Run: headless pygame with SDL's dummy video driver; simulated clock (each Clock.tick advances the game by its frame time, no real sleeping); random seed 0; keys injected as events and as key.get_pressed() state; no mouse input.
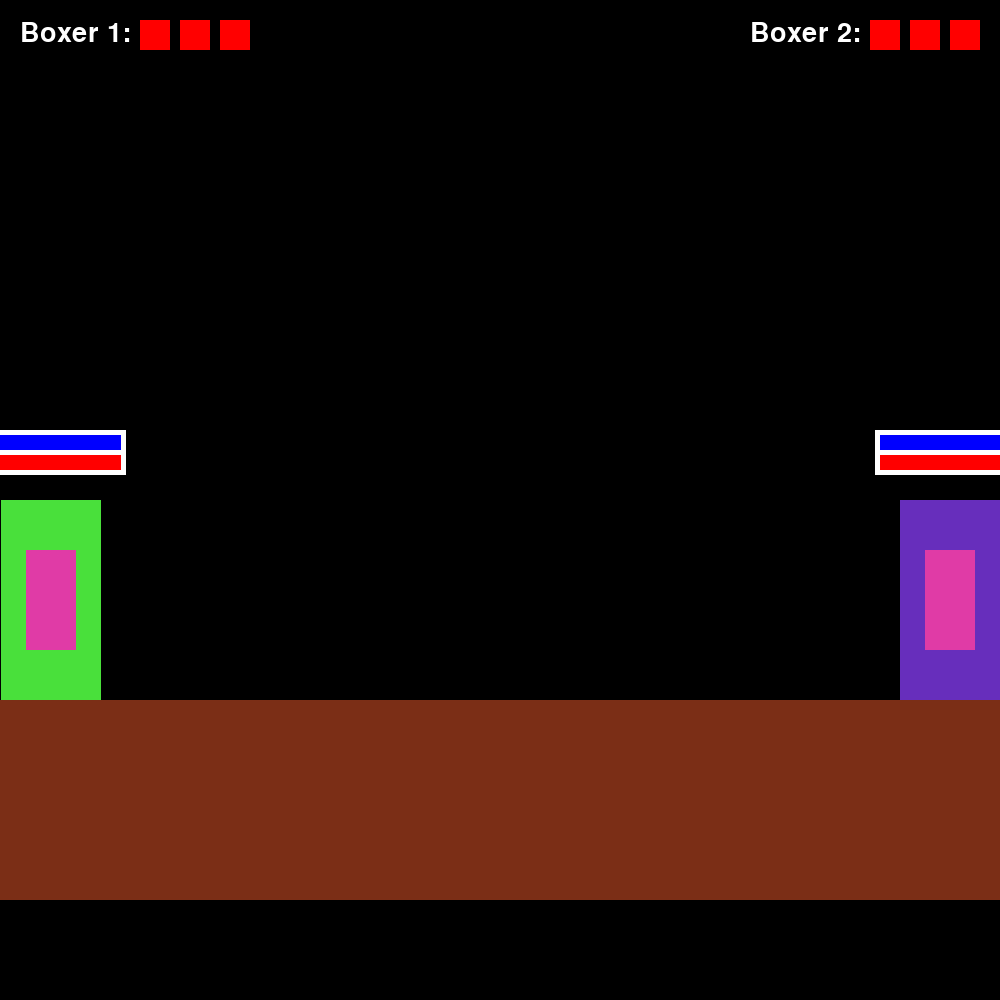
Frame 1 of 4 · flips 1–60 · no input
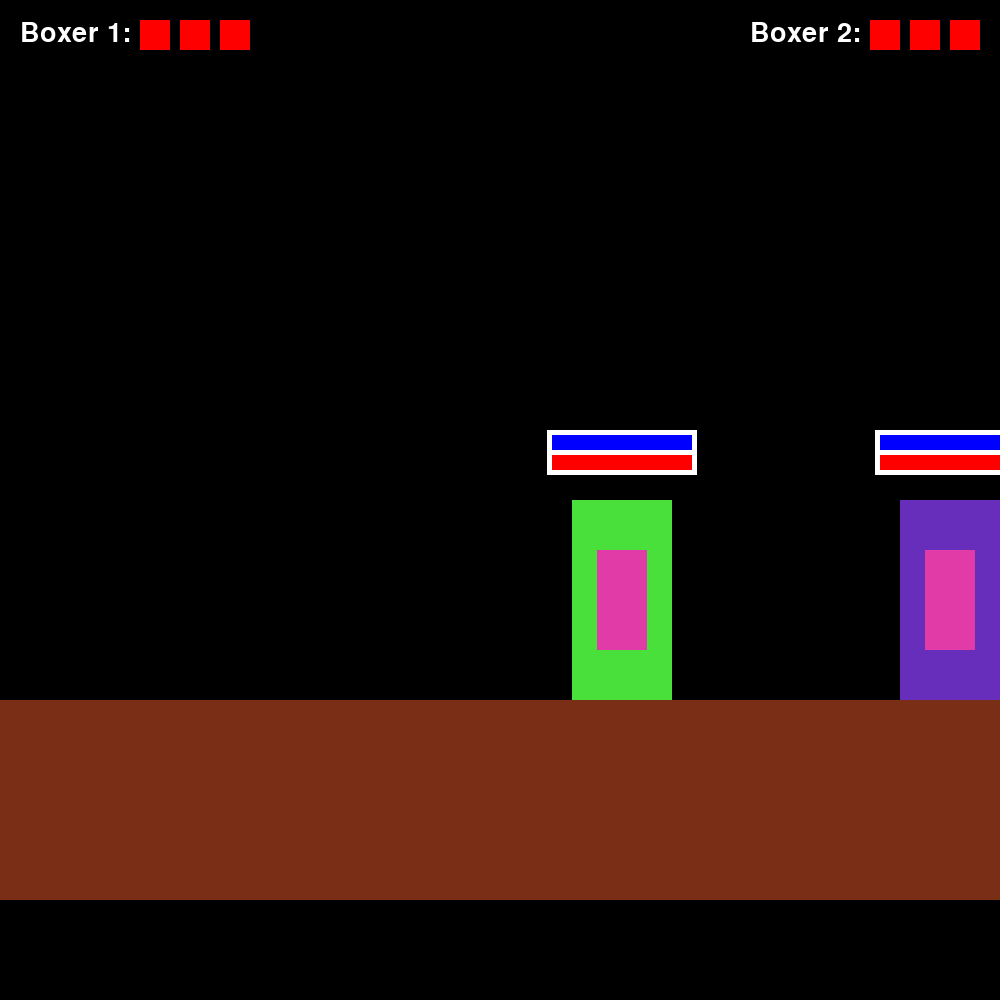
Frame 2 of 4 · flips 61–180 · tapped SPACE, RETURN · held RIGHT (→), D
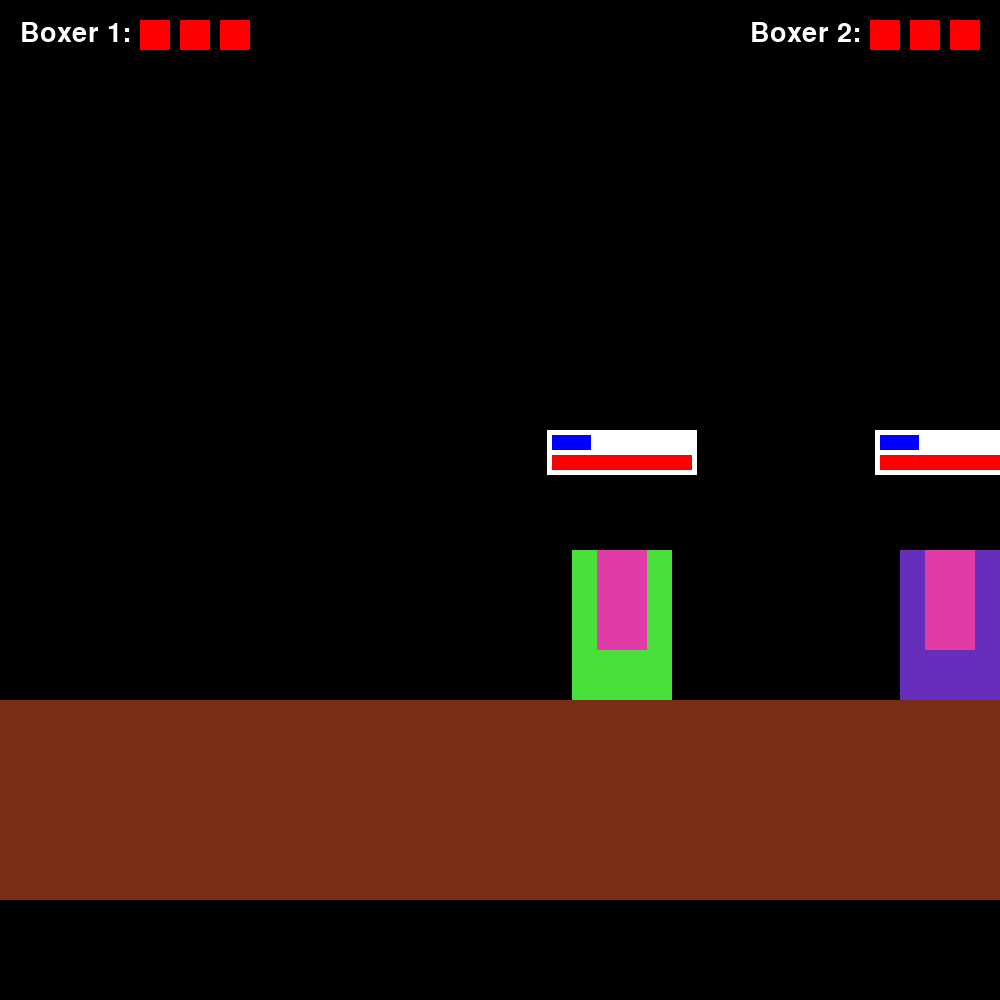
Frame 3 of 4 · flips 181–300 · held DOWN (↓), S
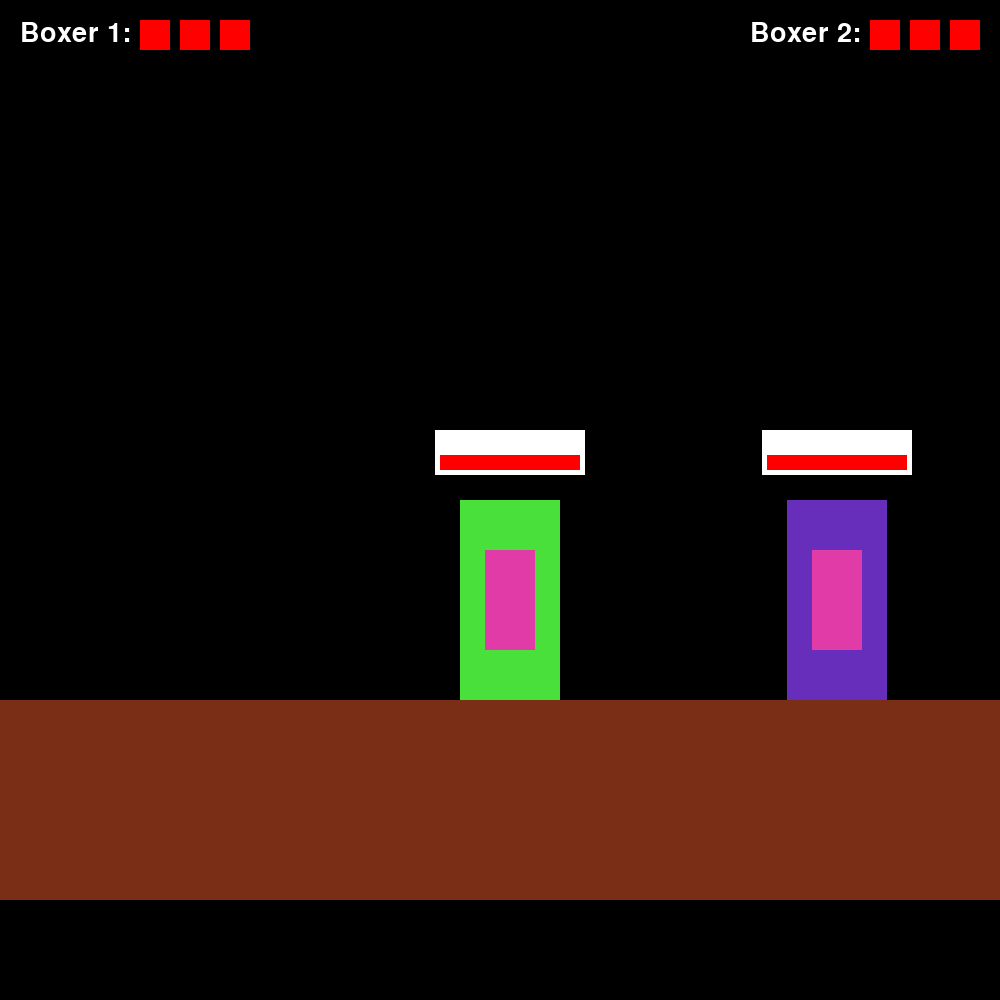
Frame 4 of 4 · flips 301–420 · held LEFT (←), A, UP (↑), W

The pygame program that drew these frames:

import sys
import pygame
import pygame.locals

WIDTH = HEIGHT = 1000

class boxer:
    def __init__(self, x, handle, facing, color):
        self.x = x
        self.y = 500
        self.vx = 4

        self.handle = handle
        self.acc = 0.1
        self.punch = 0

        self.color = color

        self.max_health = 100
        self.health = 100
        self.lives = 3

        self.max_stamina = 100
        self.stamina = 100
        self.stamina_regen_delay = 0

        self.handle=handle
        self.facing=facing

        self.dodging = False
        self.dodge_timer = 0

        self.hurtbox = None
        self.hitbox = None
        self.hitstun = 0

        self.attack_windup = 0
        self.attack_type = None
        
    def update(self, screen: pygame.surface):
        if self.vx > 7:
            self.vx = 6
        if (self.x + self.vx) > 0 and (self.x + self.vx + 100 <= WIDTH):
            self.x += self.vx
        minus = 0
        if self.dodging:
            minus = 50

        self.hurtbox = (self.x, self.y + minus, 100, 200 - minus)

        pygame.draw.rect(screen, "#FFFFFF" , (self.x-25,self.y-50,150,25))
        pygame.draw.rect(screen, "#FF0000" , (self.x-20,self.y-45,140,15))
        pygame.draw.rect(screen, self.color , (self.x,self.y+minus,100,200-minus))
        pygame.draw.rect(screen, "#FFFFFF", (self.x - 25, self.y - 70, 150, 45))
        stamina_ratio = self.stamina / self.max_stamina

        pygame.draw.rect(screen, "#0000FF", (self.x - 20, self.y - 65, 140 * stamina_ratio, 15))
        health_ratio = self.health / self.max_health
        pygame.draw.rect(screen, "#FF0000", (self.x - 20, self.y - 45, 140 * health_ratio, 15))
        pygame.draw.rect(screen, self.color, (self.x, self.y + minus, 100, 200 - minus))

        if self.punch == 0:
            pygame.draw.rect(screen, "#E03BA6", (self.x+25, self.y+50, 50,100))
        elif self.facing == 1:
            self.hitbox = (self.x + 50, self.y +50, 100,50)
            pygame.draw.rect(screen, "#E03BA6", self.hitbox)
        elif self.facing == -1:
            self.hitbox = (self.x - 50, self.y +50, 100,50)
            pygame.draw.rect(screen, "#E03BA6", self.hitbox)

def draw_lives(screen, box1, box2):
    font = pygame.font.SysFont(None, 40)
    text1 = font.render("Boxer 1:", True, (255, 255, 255))
    screen.blit(text1, (20, 20))
    for i in range(box1.lives):
        pygame.draw.rect(screen, "#FF0000", (140 + i * 40, 20, 30, 30))
    
    text2 = font.render("Boxer 2:", True, (255, 255, 255))
    screen.blit(text2, (WIDTH - 250, 20))
    for i in range(box2.lives):
        pygame.draw.rect(screen, "#FF0000", (WIDTH - 130 + i * 40, 20, 30, 30))

def collision(box1,box2):
    if box1.hitbox and box2.hurtbox and not box2.dodging:
        x1, y1, w1, h1 = box1.hitbox
        x2, y2, w2, h2 = box2.hurtbox
        
        if (x1 < x2 + w2 and x1 + w1 > x2 and 
            y1 < y2 + h2 and y1 + h1 > y2):
            
            damage = 5
            box2.health = max(0, box2.health - damage)

            box1.hitbox = None  
            box1.punch = 0
            return True
    return False

def main():
    fps = 120
    fps_clock = pygame.time.Clock()
    pygame.init()
    screen = pygame.display.set_mode((WIDTH, HEIGHT))
    box1 = boxer(1,1,1,"#49E03B")
    box2 = boxer(WIDTH-100,0,-1,"#672EBC")
    boxers=[box1,box2]


    while True:
        screen.fill("#000000")
        pygame.draw.rect(screen, "#7B2E16", (0, 700, 1000, 200))
        draw_lives(screen, box1, box2)

        for event in pygame.event.get():
            if event.type == pygame.locals.QUIT:
                pygame.quit()
                sys.exit()

        held = pygame.key.get_pressed()
        for person in boxers:
            if person.stamina > 0:
                if person.handle == 0:
                    if held[pygame.K_RIGHT]:
                        person.vx += person.acc
                        person.facing = 1
                    elif held[pygame.K_LEFT]:
                        person.vx -= person.acc
                        person.facing = -1
                    else:
                        person.vx = 0
                    if held[pygame.K_UP]:
                        person.punch = 1
                        person.stamina -= 0.6
                        person.stamina_regen_delay = 60 # because game is 120 FPS so 0.5 of a second
                    else:
                        person.punch = 0
                    if held[pygame.K_DOWN]:
                        person.dodging = True
                        person.stamina -= 0.6
                        person.stamina_regen_delay = 60
                    else:
                        person.dodging = False
                elif person.handle == 1:
                    if held[pygame.K_d]:
                        person.vx += person.acc
                        person.facing = 1
                    elif held[pygame.K_a]:
                        person.vx -= person.acc
                        person.facing = -1
                    else:
                        person.vx = 0
                    if held[pygame.K_w]:
                        person.punch = 1
                        person.stamina -= 0.6
                        person.stamina_regen_delay = 60 
                    else:
                        person.punch = 0
                    if held[pygame.K_s]:
                        person.dodging = True
                        person.stamina -= 0.6
                        person.stamina_regen_delay = 60
                    else:
                        person.dodging = False
            else:
                person.vx = 0
                person.punch = 0
                person.dodging = False

            if person.stamina_regen_delay > 0:
                person.stamina_regen_delay -= 1
            elif not person.punch and not person.dodging:
                person.stamina += 0.4
            if person.stamina > person.max_stamina:
                person.stamina = person.max_stamina
            if person.stamina < 0:
                person.stamina = 0
            person.update(screen)
        
        collision(box1, box2)
        collision(box2, box1)

        pygame.display.flip()
        fps_clock.tick(fps)

if __name__ == "__main__":
    main()
